The GitHub repository rizkiamirudin/klasifikasi-jenis-kopi contains a labelled image folder "dataset" with 2 categories: arabika, robusta coffee. Examples follow, each with its label.

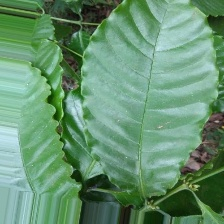
Label: robusta coffee

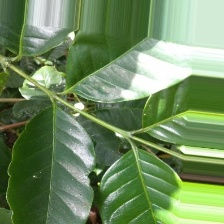
Label: arabika

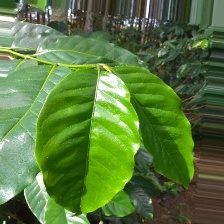
Label: arabika

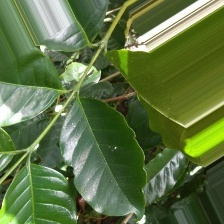
Label: arabika

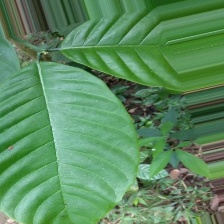
Label: robusta coffee

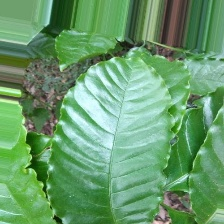
Label: robusta coffee
